Labelled photos from "project", an image-classification folder in mazzre/project. The possible labels are: sour, sweet.

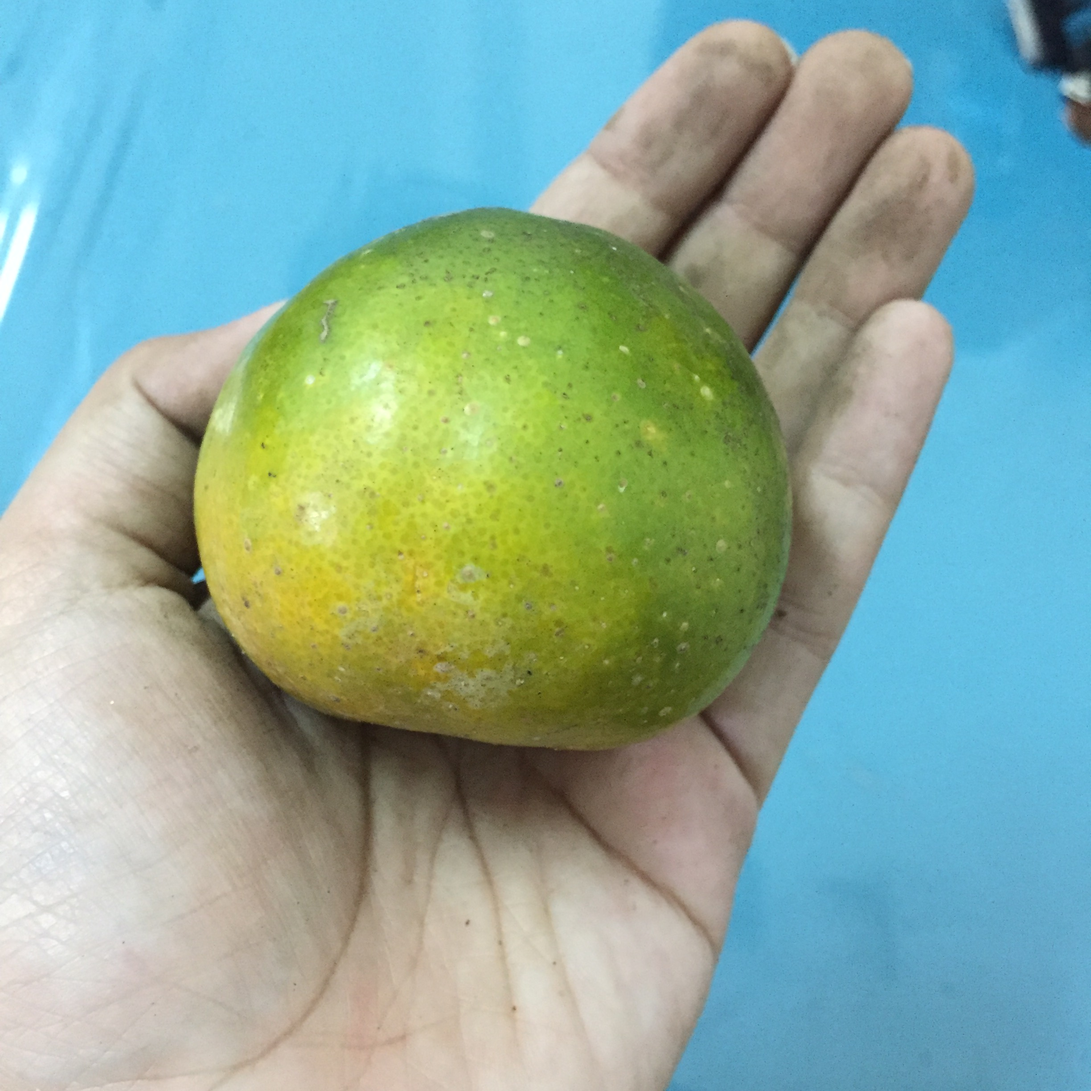
Label: sweet

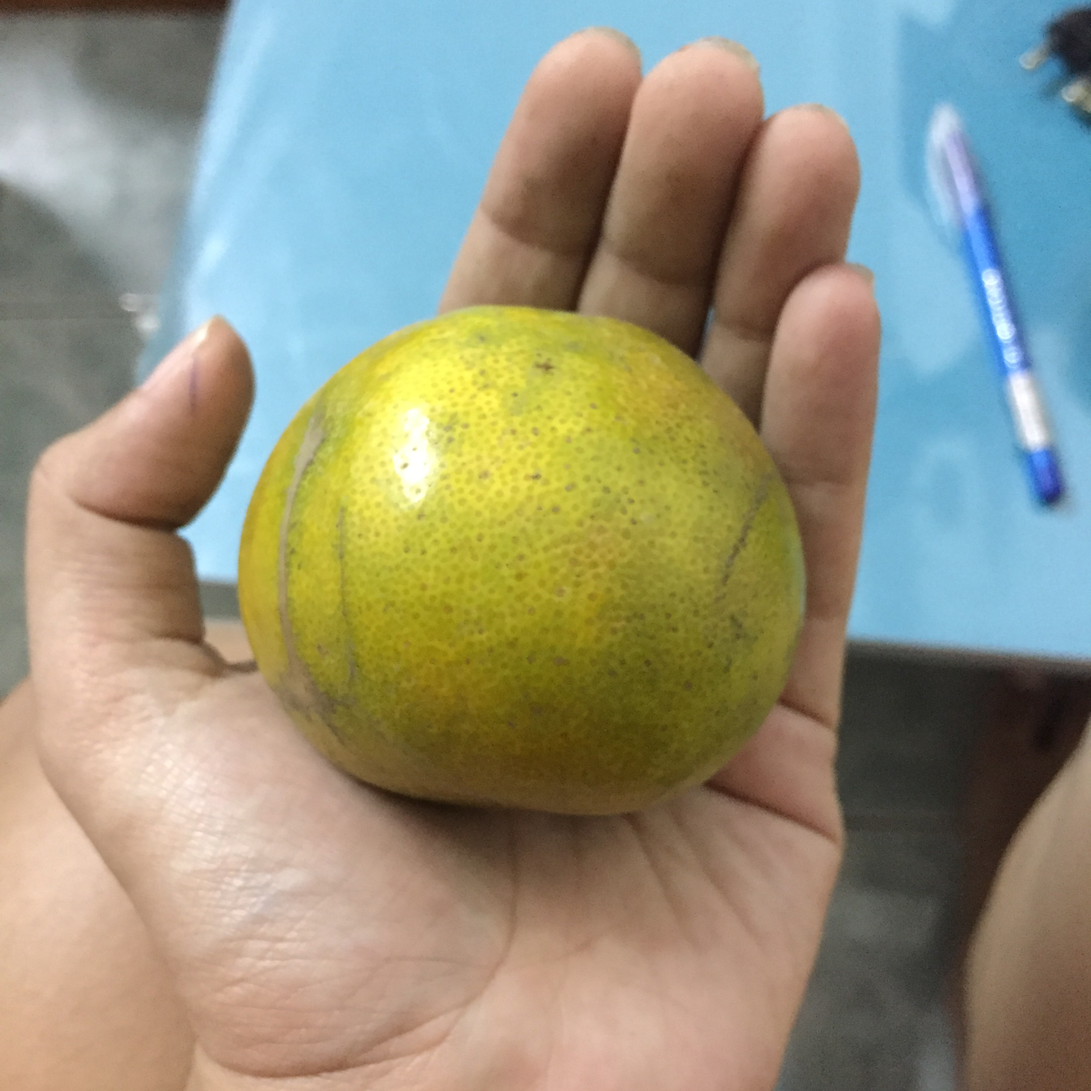
Label: sweet

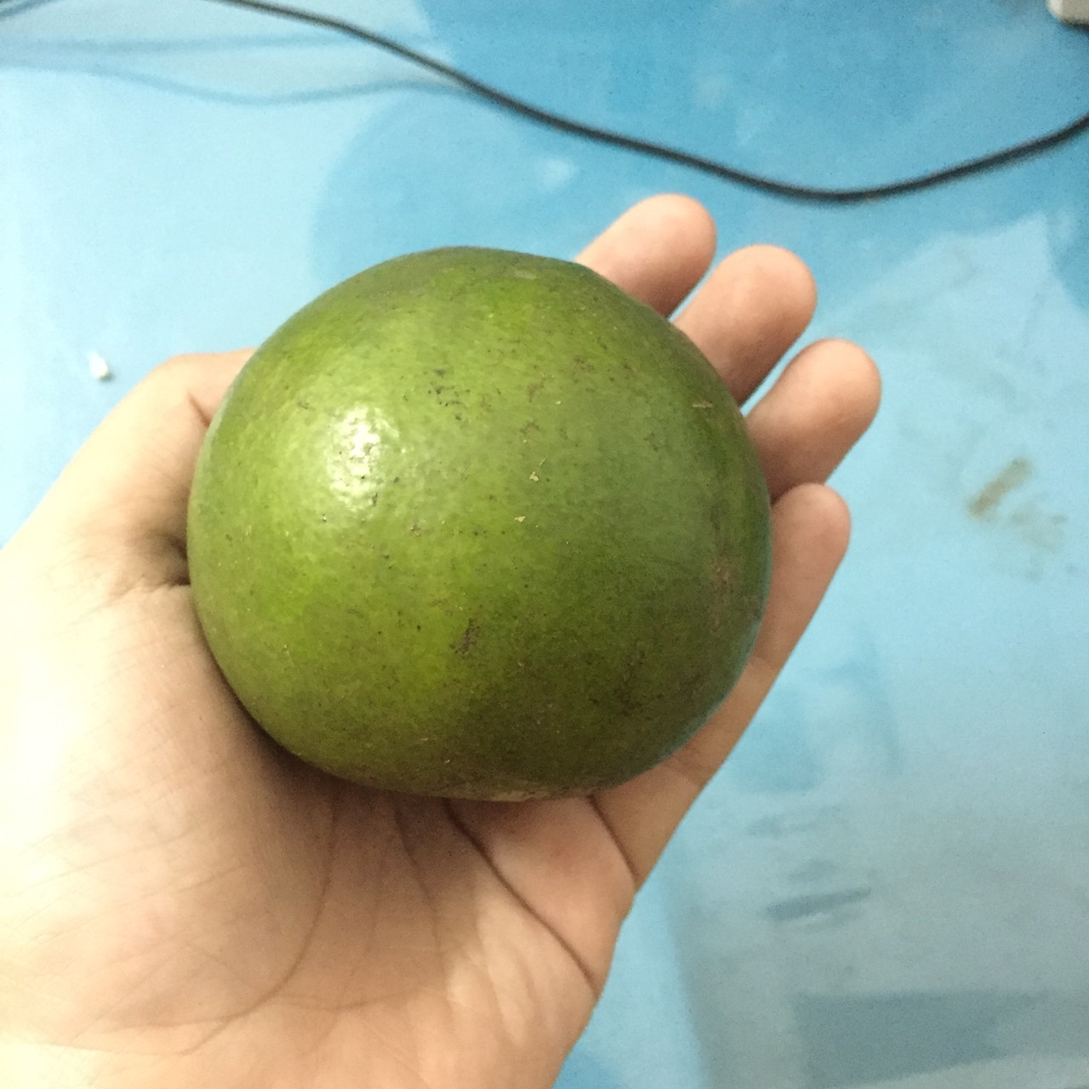
Label: sour

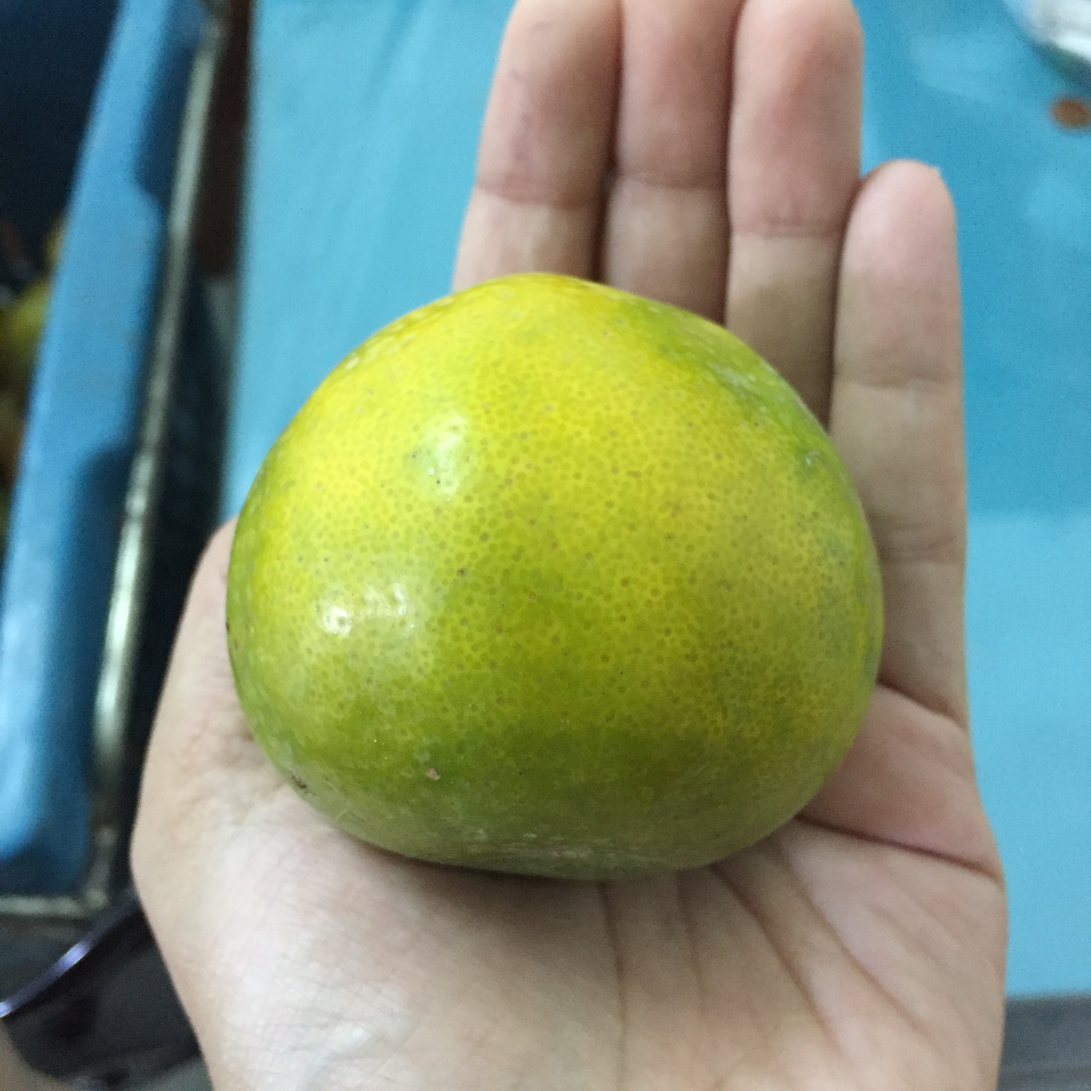
Label: sour

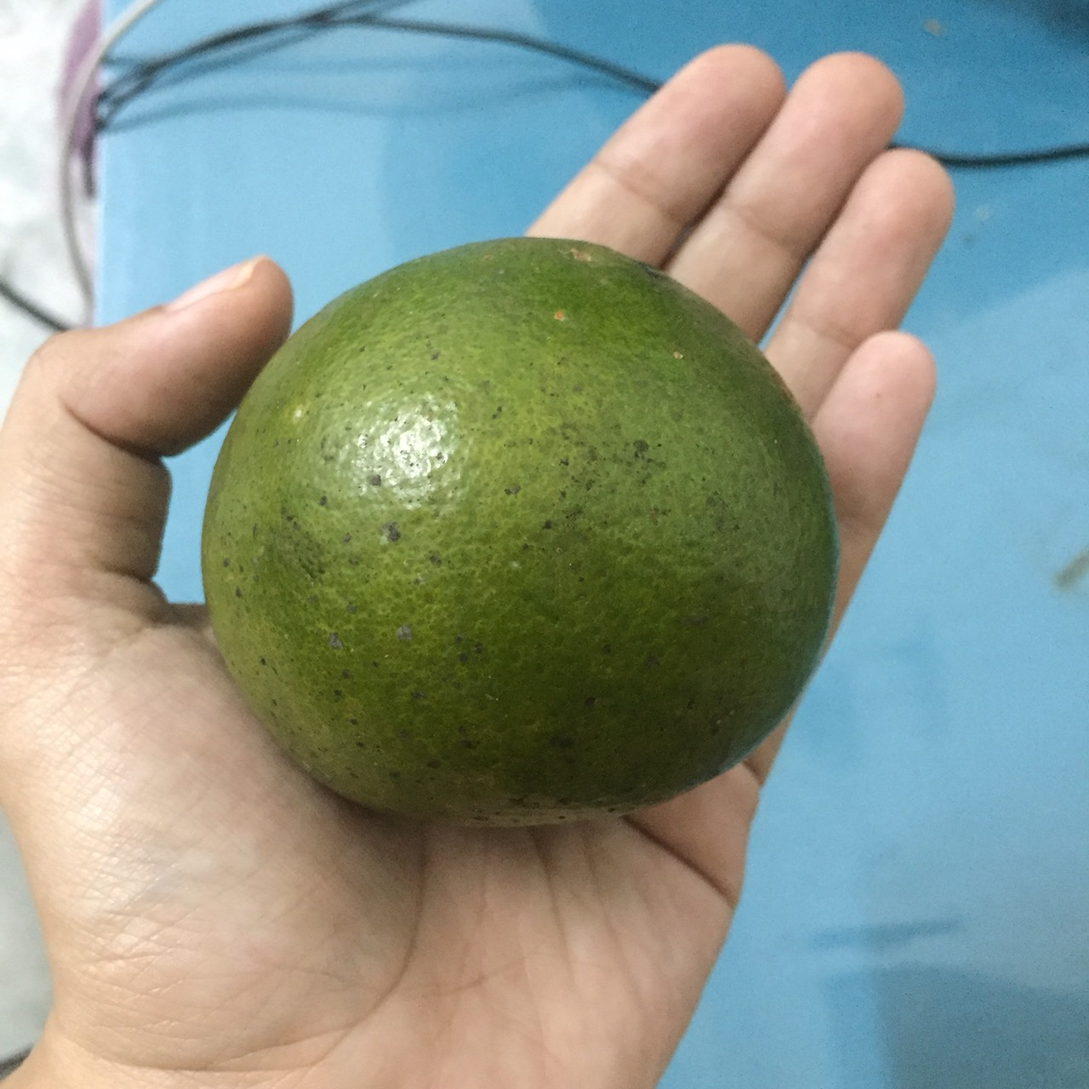
Label: sour

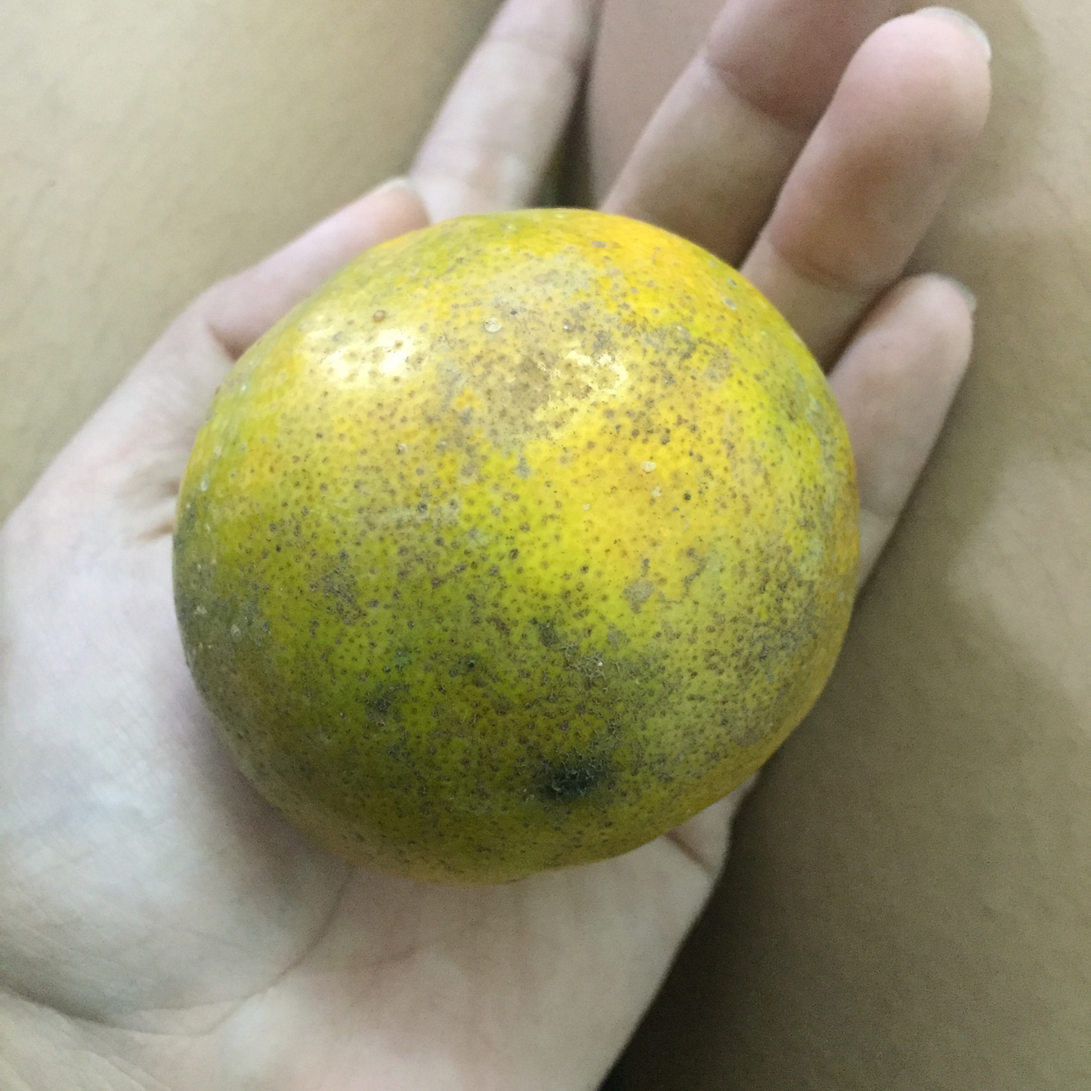
Label: sweet
